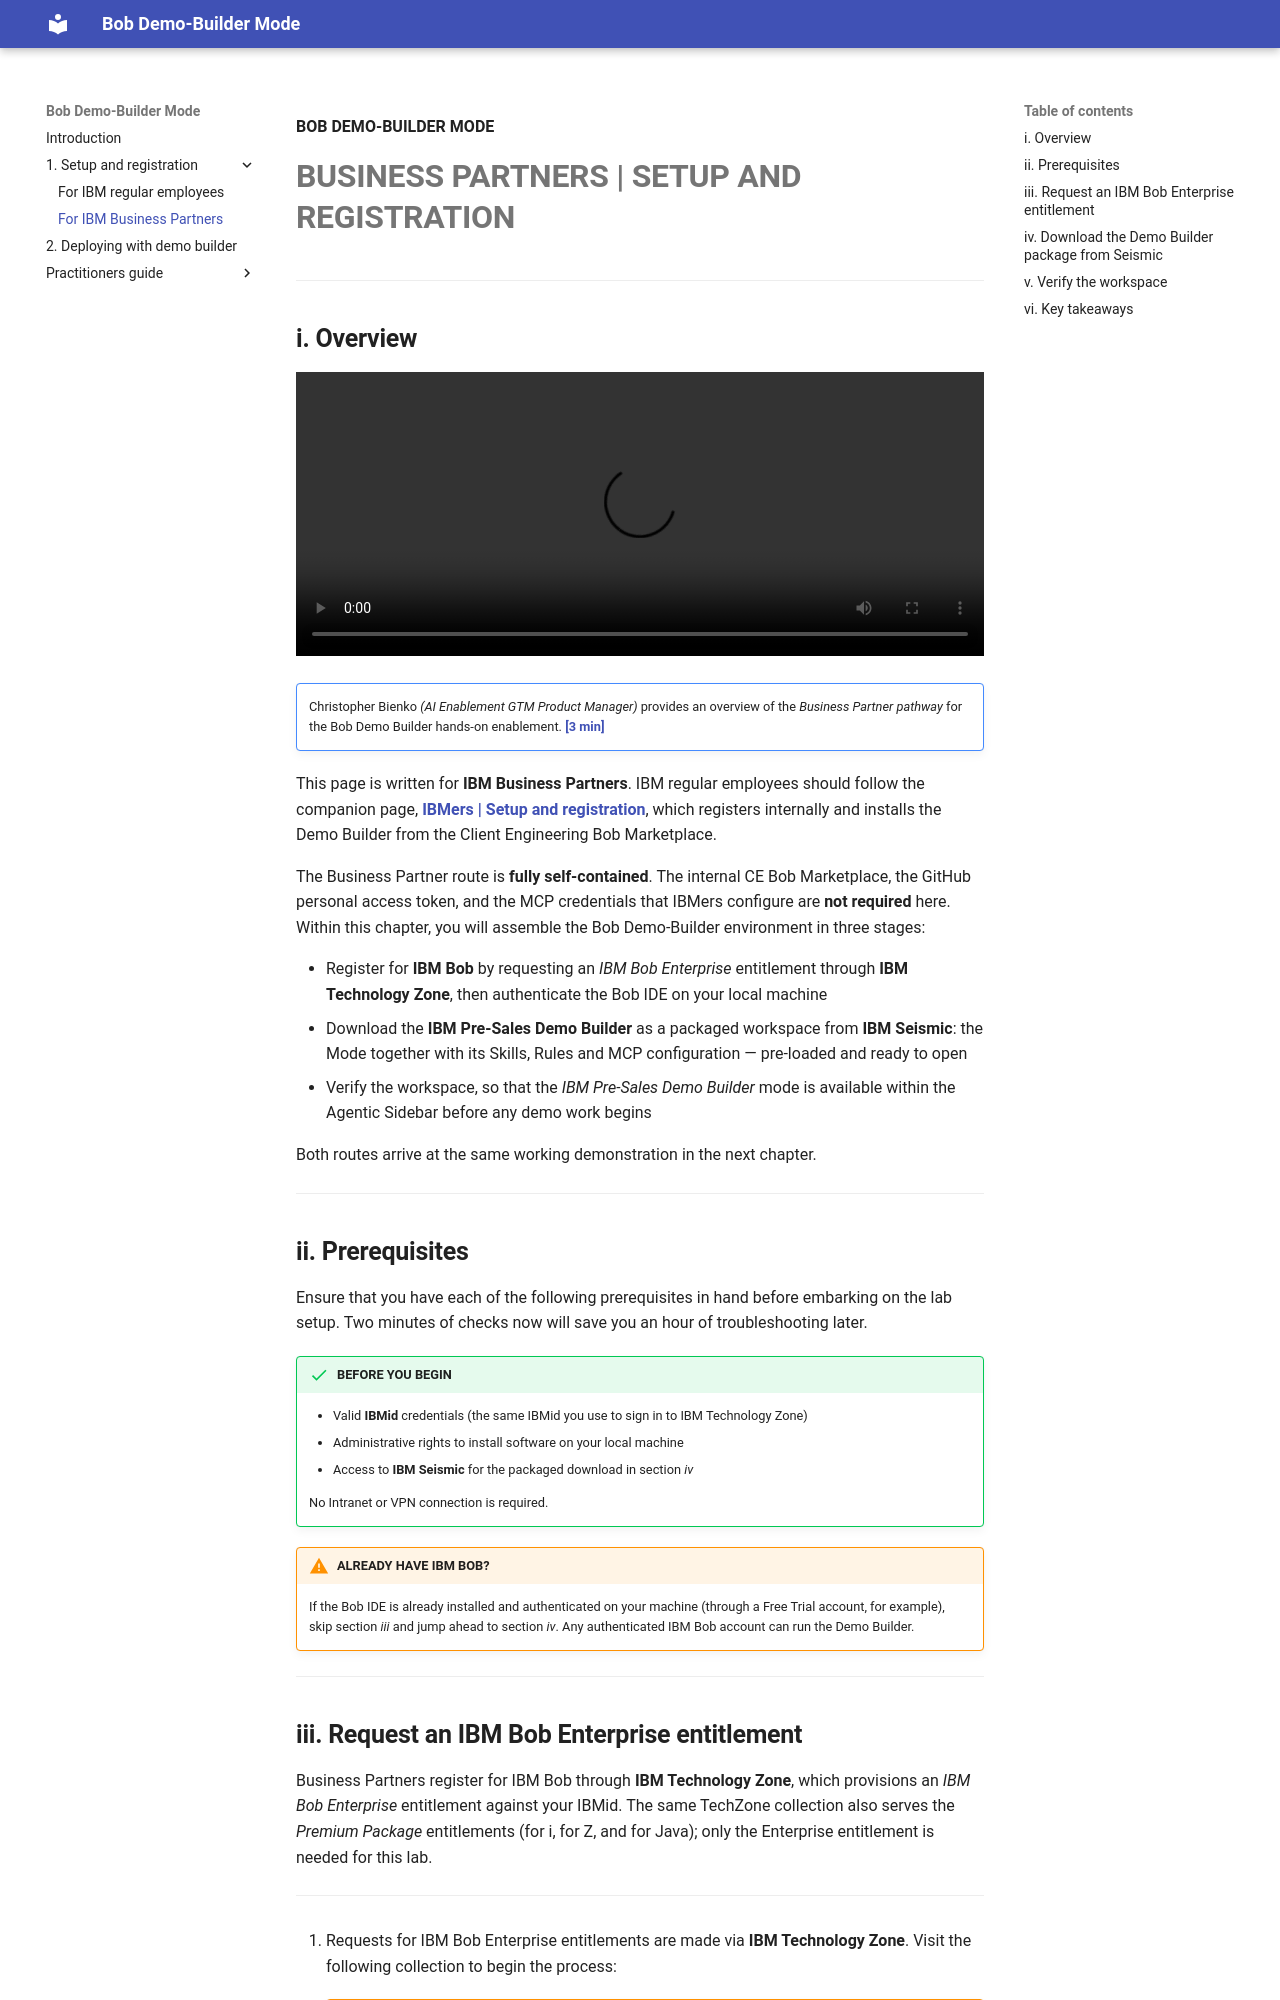

repository: bienko/bob-demo-builder · page: 1-2/index.html · generator: mkdocs

**BOB DEMO-BUILDER MODE**
# **BUSINESS PARTNERS | SETUP AND REGISTRATION**

---

## **i. Overview**

![type:video](./_videos/L3-Demo-Builder-Partners.mp4)
!!! note ""
    Christopher Bienko *(AI Enablement GTM Product Manager)* provides an overview of the *Business Partner pathway* for the Bob Demo Builder hands-on enablement. **<a href="https://ibm.seismic.com/Link/Content/DCpChJjbfjGTC8qPp7g8X9pJpFpP" target="_blank">[3 min]</a>**

This page is written for **IBM Business Partners**. IBM regular employees should follow the companion page, **[IBMers | Setup and registration](1-1.md){:target="_blank"}**, which registers internally and installs the Demo Builder from the Client Engineering Bob Marketplace.

The Business Partner route is **fully self-contained**. The internal CE Bob Marketplace, the GitHub personal access token, and the MCP credentials that IBMers configure are **not required** here. Within this chapter, you will assemble the Bob Demo-Builder environment in three stages:

- Register for **IBM Bob** by requesting an *IBM Bob Enterprise* entitlement through **IBM Technology Zone**, then authenticate the Bob IDE on your local machine
- Download the **IBM Pre-Sales Demo Builder** as a packaged workspace from **IBM Seismic**: the Mode together with its Skills, Rules and MCP configuration — pre-loaded and ready to open
- Verify the workspace, so that the *IBM Pre-Sales Demo Builder* mode is available within the Agentic Sidebar before any demo work begins

Both routes arrive at the same working demonstration in the next chapter.

---

## **ii. Prerequisites**

Ensure that you have each of the following prerequisites in hand before embarking on the lab setup. Two minutes of checks now will save you an hour of troubleshooting later.

!!! success "BEFORE YOU BEGIN"
    - Valid **IBMid** credentials (the same IBMid you use to sign in to IBM Technology Zone)
    - Administrative rights to install software on your local machine
    - Access to **IBM Seismic** for the packaged download in section *iv*

    No Intranet or VPN connection is required.

!!! warning "ALREADY HAVE IBM BOB?"
    If the Bob IDE is already installed and authenticated on your machine (through a Free Trial account, for example), skip section *iii* and jump ahead to section *iv*. Any authenticated IBM Bob account can run the Demo Builder.

---
